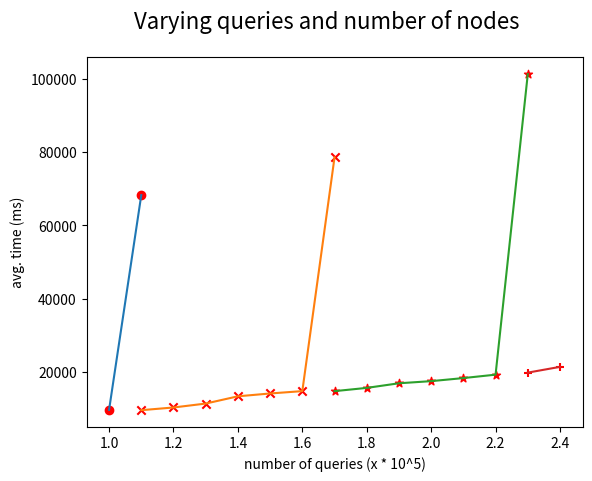

The script that saved this image:
import matplotlib.pyplot as plt

# fig1
# X = [10,100,1000,10000, 100000, 1000000]
# Y = [1.49, 8.82, 91.52, 931.95, 9345.92, 94298.60]

# fig2
# X = [10, 100, 1000, 10000, 100000]
# Y = [1.05, 8.26, 82.60, 876.74, 165157.64]


#fig3
'''
X = 10, y = 152916.05
X = 12, y = 10512.89
X = 20, y = 8854.58
'''
# X = [8, 10, 11,  12, 14, 16]
# Y = [325716.10, 152916.05, 69699.66, 10512.89, 8961.22, 8653.20]

#fig4
'''
X = 0.16, y = 49739.76
X = 0.2, y = 23595.67
X = 0.24, y = 14041.67
X = 0.28, y = 10144.72
X = 0.32, y = 9315.19

'''
# X = [0.16, 0.20, 0.24, 0.28, 0.32, 0.36, 0.40]
# Y = [49739.76, 23595.67, 14041.67, 10144.72, 9315.19, 9010.58, 8982.42]

#fig5
# Different queries on a cluster of 6 nodes
# X = [10, 100, 1000, 10000, 100000, 1000000]
# Y = [1.05, 8.86, 77.09, 874.78, 8052.35, 91247.44]

# fig6
# variation of response time with the number of nodes in cluster
# Number of queries kept fixed - 10^5 queries
# X = [1, 2, 3, 4, 5]
# Y = [7681.32, 7735.65, 7553.48, 7783.68, 7868.42]

#fig7
# variation of down time in different cluster configs
# number of keys stored in system is 10^5
# X = [2, 3, 4, 5, 6]
# Y = [3289.17, 2336.22, 1401.345, 1218.66, 991.40]


#fig8
# variation of number of keys, varying number of nodes also.

# plt.plot(X, Y, label='cluster')
# plt.xscale('log')

x1 = [1, 1.1]
y1 = [9581.98, 68284.44]

x2 = [1.1, 1.2, 1.3, 1.4, 1.5, 1.6, 1.7]
y2 = [9489.88, 10223.69, 11295.78, 13280.35, 14054.00, 14698.6, 78593.78]

x3 = [1.7, 1.8, 1.9, 2.0, 2.1, 2.2, 2.3]
y3 = [14690.53, 15579.69, 16842.89, 17425.28, 18263.41, 19195.42, 101342.3]

x4 = [2.3, 2.4]
y4 = [19753.17, 21329.86]

plt.plot(x1, y1)
plt.plot(x2, y2)
plt.plot(x3, y3)
plt.plot(x4, y4)


plt.ylabel('avg. time (ms)')
plt.xlabel('number of queries (x * 10^5)')
plt.suptitle('Varying queries and number of nodes', fontsize=16)
# plt.legend(loc='upper left')
# plt.xticks([0.12, 0.14, 0.16, 0.2, 0.24, 0.28, 0.32, 0.36, 0.40, 0.44, 0.48])

for i in range(len(x1)):
    coordinates = '('+str(x1[i]) +', '+str(y1[i])+')'
    plt.scatter(x1[i], y1[i], c="r",marker='o')
for i in range(len(x2)):
    coordinates = '('+str(x2[i]) +', '+str(y2[i])+')'
    plt.scatter(x2[i], y2[i], c="r",marker='x')
for i in range(len(x3)):
    coordinates = '('+str(x3[i]) +', '+str(y3[i])+')'
    plt.scatter(x3[i], y3[i], c="r",marker='*')
for i in range(len(x4)):
    coordinates = '('+str(x4[i]) +', '+str(y4[i])+')'
    plt.scatter(x4[i], y4[i], c="r",marker='+')





# plt.show()
plt.savefig('fig.eps', format='eps' , bbox_inches='tight')
